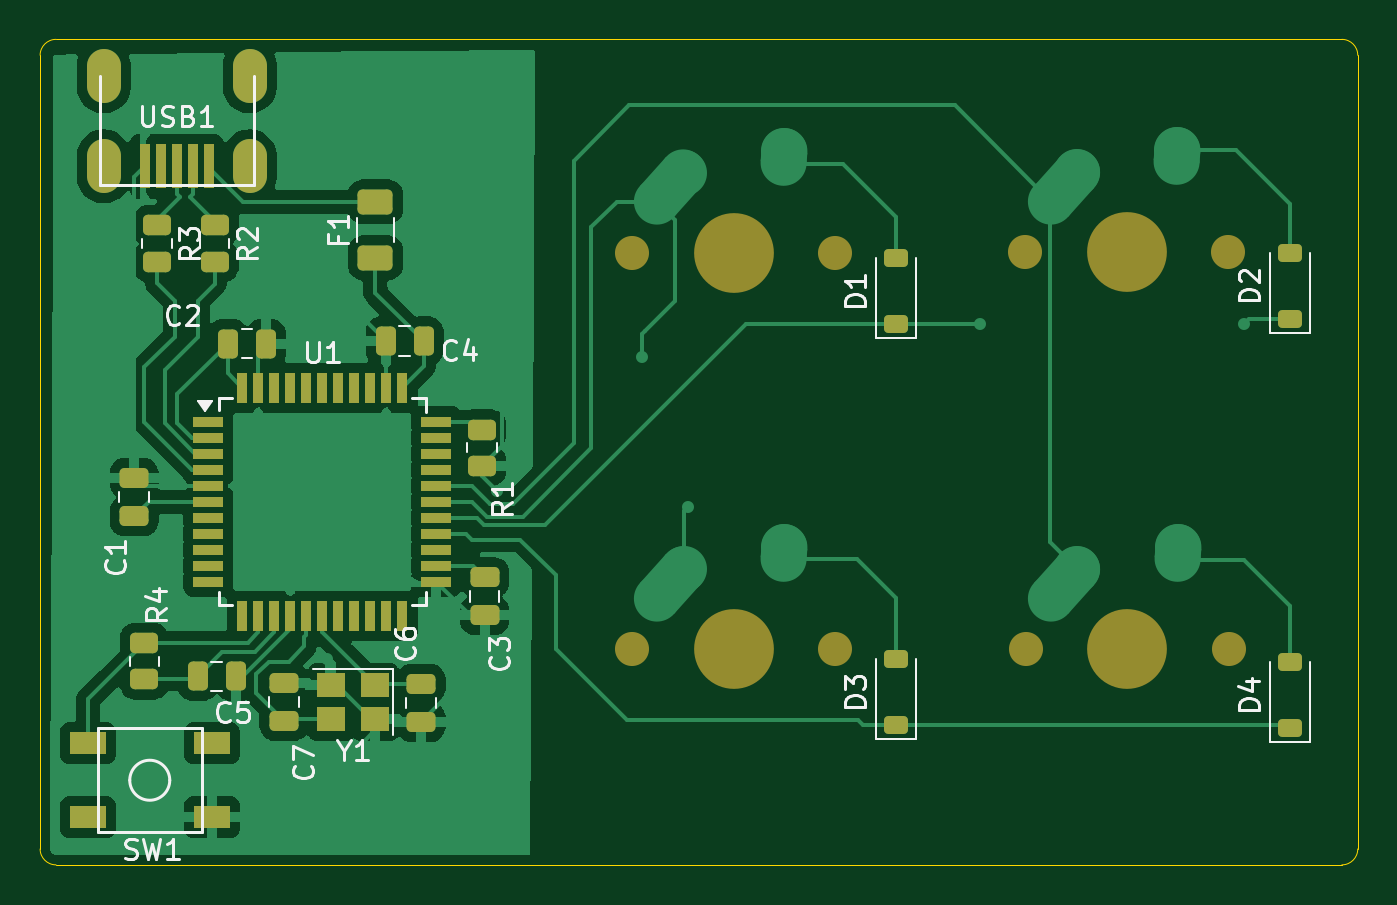
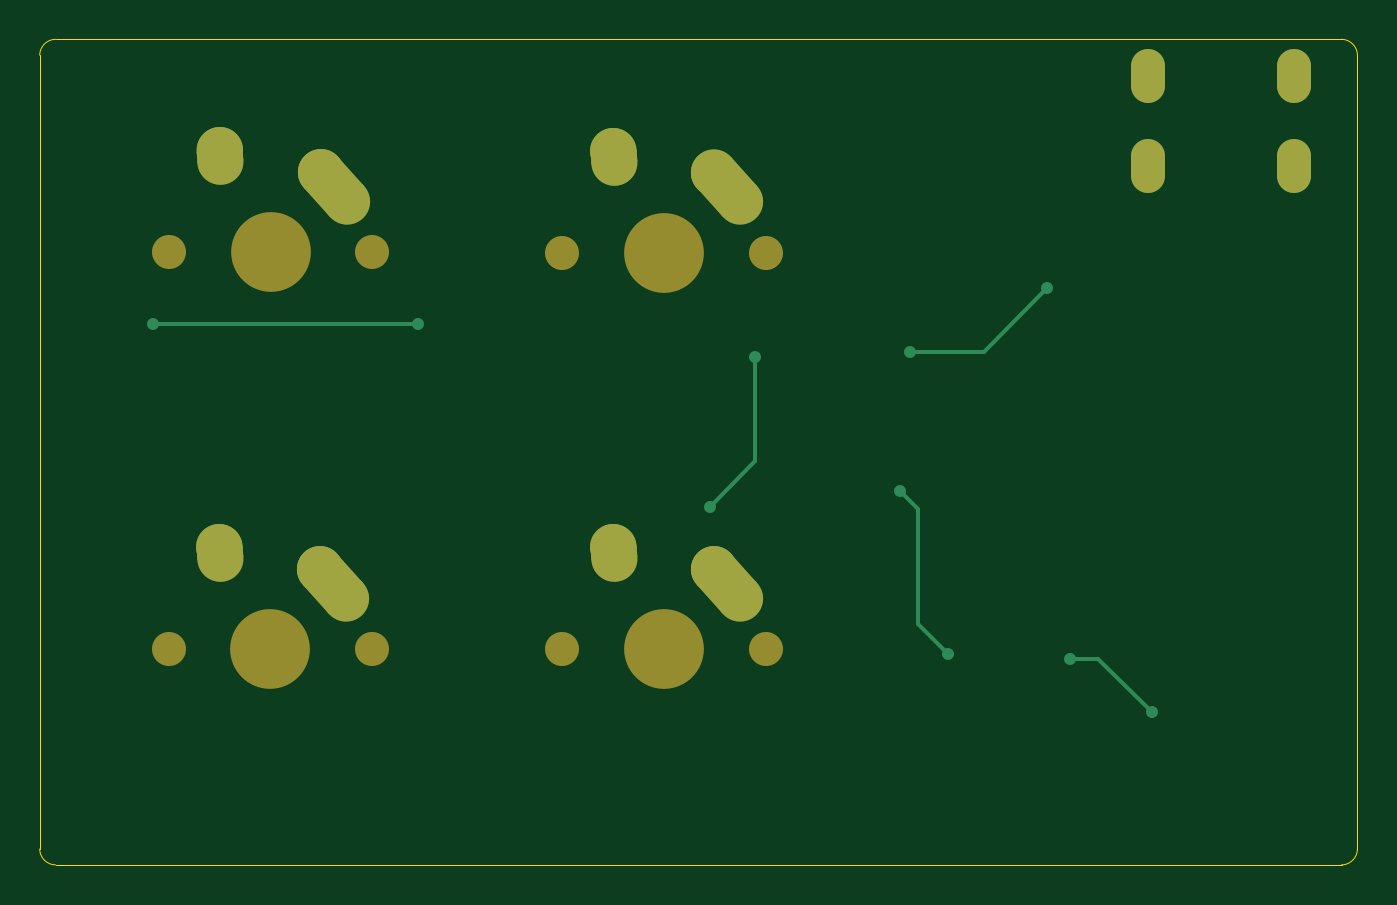
Circuit board: 9 layer files. Board 65.9 x 41.3 mm.
- bottom_copper: PCB_Keyboard-B_Cu.gbr (3055 bytes)
- bottom_mask: PCB_Keyboard-B_Mask.gbr (2099 bytes)
- paste: PCB_Keyboard-B_Paste.gbr (455 bytes)
- bottom_silk: PCB_Keyboard-B_Silkscreen.gbr (456 bytes)
- outline: PCB_Keyboard-Edge_Cuts.gbr (987 bytes)
- top_copper: PCB_Keyboard-F_Cu.gbr (74470 bytes)
- top_mask: PCB_Keyboard-F_Mask.gbr (5072 bytes)
- paste: PCB_Keyboard-F_Paste.gbr (4477 bytes)
- top_silk: PCB_Keyboard-F_Silkscreen.gbr (24875 bytes)

=== bottom_copper: PCB_Keyboard-B_Cu.gbr ===
%TF.GenerationSoftware,KiCad,Pcbnew,9.0.0*%
%TF.CreationDate,2026-08-14T17:38:38-03:00*%
%TF.ProjectId,PCB_Keyboard,5043425f-4b65-4796-926f-6172642e6b69,rev?*%
%TF.SameCoordinates,Original*%
%TF.FileFunction,Copper,L2,Bot*%
%TF.FilePolarity,Positive*%
%FSLAX46Y46*%
G04 Gerber Fmt 4.6, Leading zero omitted, Abs format (unit mm)*
G04 Created by KiCad (PCBNEW 9.0.0) date 2026-08-14 17:38:38*
%MOMM*%
%LPD*%
G01*
G04 APERTURE LIST*
G04 Aperture macros list*
%AMHorizOval*
0 Thick line with rounded ends*
0 $1 width*
0 $2 $3 position (X,Y) of the first rounded end (center of the circle)*
0 $4 $5 position (X,Y) of the second rounded end (center of the circle)*
0 Add line between two ends*
20,1,$1,$2,$3,$4,$5,0*
0 Add two circle primitives to create the rounded ends*
1,1,$1,$2,$3*
1,1,$1,$4,$5*%
G04 Aperture macros list end*
%TA.AperFunction,ComponentPad*%
%ADD10O,1.700000X2.700000*%
%TD*%
%TA.AperFunction,ComponentPad*%
%ADD11HorizOval,2.300000X0.655008X0.729993X-0.655008X-0.729993X0*%
%TD*%
%TA.AperFunction,ComponentPad*%
%ADD12C,2.300000*%
%TD*%
%TA.AperFunction,ComponentPad*%
%ADD13HorizOval,2.300000X0.020004X0.290000X-0.020004X-0.290000X0*%
%TD*%
%TA.AperFunction,ViaPad*%
%ADD14C,0.600000*%
%TD*%
%TA.AperFunction,Conductor*%
%ADD15C,0.200000*%
%TD*%
G04 APERTURE END LIST*
D10*
%TO.P,USB1,6,SHIELD*%
%TO.N,unconnected-(USB1-SHIELD-Pad6)*%
X73975000Y-62175000D03*
X66675000Y-62175000D03*
X73975000Y-66675000D03*
X66675000Y-66675000D03*
%TD*%
D11*
%TO.P,MX4,1,COL*%
%TO.N,col1*%
X114701008Y-87535007D03*
D12*
X115356000Y-86805000D03*
D13*
%TO.P,MX4,2,ROW*%
%TO.N,Net-(D4-A)*%
X120376004Y-86015000D03*
D12*
X120396000Y-85725000D03*
%TD*%
D11*
%TO.P,MX3,1,COL*%
%TO.N,col0*%
X95016008Y-87535007D03*
D12*
X95671000Y-86805000D03*
D13*
%TO.P,MX3,2,ROW*%
%TO.N,Net-(D3-A)*%
X100691004Y-86015000D03*
D12*
X100711000Y-85725000D03*
%TD*%
D11*
%TO.P,MX1,1,COL*%
%TO.N,col0*%
X95016008Y-67723007D03*
D12*
X95671000Y-66993000D03*
D13*
%TO.P,MX1,2,ROW*%
%TO.N,Net-(D1-A)*%
X100691004Y-66203000D03*
D12*
X100711000Y-65913000D03*
%TD*%
D11*
%TO.P,MX2,1,COL*%
%TO.N,col1*%
X114669258Y-67691257D03*
D12*
X115324250Y-66961250D03*
D13*
%TO.P,MX2,2,ROW*%
%TO.N,Net-(D2-A)*%
X120344254Y-66171250D03*
D12*
X120364250Y-65881250D03*
%TD*%
D14*
%TO.N,GND*%
X83947000Y-91059000D03*
X85852000Y-75946000D03*
X73787000Y-93980000D03*
X77851000Y-91313000D03*
X78994000Y-72771000D03*
X86360000Y-82931000D03*
%TO.N,row0*%
X123698000Y-74549000D03*
X110490000Y-74549000D03*
%TO.N,col0*%
X93599000Y-76200000D03*
X95885000Y-83693000D03*
%TD*%
D15*
%TO.N,GND*%
X76454000Y-91313000D02*
X77851000Y-91313000D01*
X83947000Y-91059000D02*
X85471000Y-89535000D01*
X82169000Y-75946000D02*
X78994000Y-72771000D01*
X85471000Y-83820000D02*
X86360000Y-82931000D01*
X85852000Y-75946000D02*
X82169000Y-75946000D01*
X73787000Y-93980000D02*
X76454000Y-91313000D01*
X85471000Y-89535000D02*
X85471000Y-83820000D01*
%TO.N,row0*%
X110490000Y-74549000D02*
X123698000Y-74549000D01*
%TO.N,col0*%
X93599000Y-81407000D02*
X95885000Y-83693000D01*
X93599000Y-76200000D02*
X93599000Y-81407000D01*
%TD*%
M02*

=== bottom_mask: PCB_Keyboard-B_Mask.gbr ===
%TF.GenerationSoftware,KiCad,Pcbnew,9.0.0*%
%TF.CreationDate,2026-08-14T17:38:38-03:00*%
%TF.ProjectId,PCB_Keyboard,5043425f-4b65-4796-926f-6172642e6b69,rev?*%
%TF.SameCoordinates,Original*%
%TF.FileFunction,Soldermask,Bot*%
%TF.FilePolarity,Negative*%
%FSLAX46Y46*%
G04 Gerber Fmt 4.6, Leading zero omitted, Abs format (unit mm)*
G04 Created by KiCad (PCBNEW 9.0.0) date 2026-08-14 17:38:38*
%MOMM*%
%LPD*%
G01*
G04 APERTURE LIST*
G04 Aperture macros list*
%AMHorizOval*
0 Thick line with rounded ends*
0 $1 width*
0 $2 $3 position (X,Y) of the first rounded end (center of the circle)*
0 $4 $5 position (X,Y) of the second rounded end (center of the circle)*
0 Add line between two ends*
20,1,$1,$2,$3,$4,$5,0*
0 Add two circle primitives to create the rounded ends*
1,1,$1,$2,$3*
1,1,$1,$4,$5*%
G04 Aperture macros list end*
%ADD10O,1.700000X2.700000*%
%ADD11C,1.701800*%
%ADD12C,3.987800*%
%ADD13HorizOval,2.300000X0.655008X0.729993X-0.655008X-0.729993X0*%
%ADD14C,2.300000*%
%ADD15HorizOval,2.300000X0.020004X0.290000X-0.020004X-0.290000X0*%
G04 APERTURE END LIST*
D10*
%TO.C,USB1*%
X73975000Y-62175000D03*
X66675000Y-62175000D03*
X73975000Y-66675000D03*
X66675000Y-66675000D03*
%TD*%
D11*
%TO.C,MX4*%
X112776000Y-90805000D03*
D12*
X117856000Y-90805000D03*
D11*
X122936000Y-90805000D03*
D13*
X114701008Y-87535007D03*
D14*
X115356000Y-86805000D03*
D15*
X120376004Y-86015000D03*
D14*
X120396000Y-85725000D03*
%TD*%
D11*
%TO.C,MX3*%
X93091000Y-90805000D03*
D12*
X98171000Y-90805000D03*
D11*
X103251000Y-90805000D03*
D13*
X95016008Y-87535007D03*
D14*
X95671000Y-86805000D03*
D15*
X100691004Y-86015000D03*
D14*
X100711000Y-85725000D03*
%TD*%
D11*
%TO.C,MX1*%
X93091000Y-70993000D03*
D12*
X98171000Y-70993000D03*
D11*
X103251000Y-70993000D03*
D13*
X95016008Y-67723007D03*
D14*
X95671000Y-66993000D03*
D15*
X100691004Y-66203000D03*
D14*
X100711000Y-65913000D03*
%TD*%
D11*
%TO.C,MX2*%
X112744250Y-70961250D03*
D12*
X117824250Y-70961250D03*
D11*
X122904250Y-70961250D03*
D13*
X114669258Y-67691257D03*
D14*
X115324250Y-66961250D03*
D15*
X120344254Y-66171250D03*
D14*
X120364250Y-65881250D03*
%TD*%
M02*

=== paste: PCB_Keyboard-B_Paste.gbr ===
%TF.GenerationSoftware,KiCad,Pcbnew,9.0.0*%
%TF.CreationDate,2026-08-14T17:38:38-03:00*%
%TF.ProjectId,PCB_Keyboard,5043425f-4b65-4796-926f-6172642e6b69,rev?*%
%TF.SameCoordinates,Original*%
%TF.FileFunction,Paste,Bot*%
%TF.FilePolarity,Positive*%
%FSLAX46Y46*%
G04 Gerber Fmt 4.6, Leading zero omitted, Abs format (unit mm)*
G04 Created by KiCad (PCBNEW 9.0.0) date 2026-08-14 17:38:38*
%MOMM*%
%LPD*%
G01*
G04 APERTURE LIST*
G04 APERTURE END LIST*
M02*

=== bottom_silk: PCB_Keyboard-B_Silkscreen.gbr ===
%TF.GenerationSoftware,KiCad,Pcbnew,9.0.0*%
%TF.CreationDate,2026-08-14T17:38:38-03:00*%
%TF.ProjectId,PCB_Keyboard,5043425f-4b65-4796-926f-6172642e6b69,rev?*%
%TF.SameCoordinates,Original*%
%TF.FileFunction,Legend,Bot*%
%TF.FilePolarity,Positive*%
%FSLAX46Y46*%
G04 Gerber Fmt 4.6, Leading zero omitted, Abs format (unit mm)*
G04 Created by KiCad (PCBNEW 9.0.0) date 2026-08-14 17:38:38*
%MOMM*%
%LPD*%
G01*
G04 APERTURE LIST*
G04 APERTURE END LIST*
M02*

=== outline: PCB_Keyboard-Edge_Cuts.gbr ===
%TF.GenerationSoftware,KiCad,Pcbnew,9.0.0*%
%TF.CreationDate,2026-08-14T17:38:38-03:00*%
%TF.ProjectId,PCB_Keyboard,5043425f-4b65-4796-926f-6172642e6b69,rev?*%
%TF.SameCoordinates,Original*%
%TF.FileFunction,Profile,NP*%
%FSLAX46Y46*%
G04 Gerber Fmt 4.6, Leading zero omitted, Abs format (unit mm)*
G04 Created by KiCad (PCBNEW 9.0.0) date 2026-08-14 17:38:38*
%MOMM*%
%LPD*%
G01*
G04 APERTURE LIST*
%TA.AperFunction,Profile*%
%ADD10C,0.050000*%
%TD*%
G04 APERTURE END LIST*
D10*
X128587500Y-60325000D02*
G75*
G02*
X129381300Y-61118750I0J-793800D01*
G01*
X64293750Y-101600000D02*
G75*
G02*
X63500000Y-100806250I50J793800D01*
G01*
X129381250Y-100806250D02*
G75*
G02*
X128587500Y-101599950I-793750J50D01*
G01*
X128587500Y-101600000D02*
X64293750Y-101600000D01*
X63500000Y-61118750D02*
X63500000Y-100806250D01*
X128587500Y-60325000D02*
X64293750Y-60325000D01*
X129381250Y-61118750D02*
X129381250Y-100806250D01*
X63500000Y-61118750D02*
G75*
G02*
X64293750Y-60325000I793800J-50D01*
G01*
M02*

=== top_copper: PCB_Keyboard-F_Cu.gbr (74470 bytes, source omitted) ===
=== top_mask: PCB_Keyboard-F_Mask.gbr ===
%TF.GenerationSoftware,KiCad,Pcbnew,9.0.0*%
%TF.CreationDate,2026-08-14T17:38:38-03:00*%
%TF.ProjectId,PCB_Keyboard,5043425f-4b65-4796-926f-6172642e6b69,rev?*%
%TF.SameCoordinates,Original*%
%TF.FileFunction,Soldermask,Top*%
%TF.FilePolarity,Negative*%
%FSLAX46Y46*%
G04 Gerber Fmt 4.6, Leading zero omitted, Abs format (unit mm)*
G04 Created by KiCad (PCBNEW 9.0.0) date 2026-08-14 17:38:38*
%MOMM*%
%LPD*%
G01*
G04 APERTURE LIST*
G04 Aperture macros list*
%AMRoundRect*
0 Rectangle with rounded corners*
0 $1 Rounding radius*
0 $2 $3 $4 $5 $6 $7 $8 $9 X,Y pos of 4 corners*
0 Add a 4 corners polygon primitive as box body*
4,1,4,$2,$3,$4,$5,$6,$7,$8,$9,$2,$3,0*
0 Add four circle primitives for the rounded corners*
1,1,$1+$1,$2,$3*
1,1,$1+$1,$4,$5*
1,1,$1+$1,$6,$7*
1,1,$1+$1,$8,$9*
0 Add four rect primitives between the rounded corners*
20,1,$1+$1,$2,$3,$4,$5,0*
20,1,$1+$1,$4,$5,$6,$7,0*
20,1,$1+$1,$6,$7,$8,$9,0*
20,1,$1+$1,$8,$9,$2,$3,0*%
G04 Aperture macros list end*
%ADD10RoundRect,0.225000X0.375000X-0.225000X0.375000X0.225000X-0.375000X0.225000X-0.375000X-0.225000X0*%
%ADD11RoundRect,0.250000X0.250000X0.475000X-0.250000X0.475000X-0.250000X-0.475000X0.250000X-0.475000X0*%
%ADD12RoundRect,0.250000X-0.450000X0.262500X-0.450000X-0.262500X0.450000X-0.262500X0.450000X0.262500X0*%
%ADD13RoundRect,0.250000X-0.250000X-0.475000X0.250000X-0.475000X0.250000X0.475000X-0.250000X0.475000X0*%
%ADD14RoundRect,0.250000X0.475000X-0.250000X0.475000X0.250000X-0.475000X0.250000X-0.475000X-0.250000X0*%
%ADD15R,1.400000X1.200000*%
%ADD16R,0.500000X2.250000*%
%ADD17O,1.700000X2.700000*%
%ADD18C,1.701800*%
%ADD19C,3.987800*%
%ADD20R,1.800000X1.100000*%
%ADD21RoundRect,0.250000X-0.475000X0.250000X-0.475000X-0.250000X0.475000X-0.250000X0.475000X0.250000X0*%
%ADD22R,1.500000X0.550000*%
%ADD23R,0.550000X1.500000*%
%ADD24RoundRect,0.250000X0.625000X-0.375000X0.625000X0.375000X-0.625000X0.375000X-0.625000X-0.375000X0*%
G04 APERTURE END LIST*
D10*
%TO.C,D1*%
X106299000Y-74547000D03*
X106299000Y-71247000D03*
%TD*%
D11*
%TO.C,C4*%
X82672000Y-75406250D03*
X80772000Y-75406250D03*
%TD*%
D12*
%TO.C,R1*%
X85598000Y-79836000D03*
X85598000Y-81661000D03*
%TD*%
D13*
%TO.C,C2*%
X72898000Y-75533250D03*
X74798000Y-75533250D03*
%TD*%
D12*
%TO.C,R2*%
X72231250Y-69612500D03*
X72231250Y-71437500D03*
%TD*%
D13*
%TO.C,C5*%
X71379000Y-92170250D03*
X73279000Y-92170250D03*
%TD*%
D10*
%TO.C,D4*%
X125984000Y-94760000D03*
X125984000Y-91460000D03*
%TD*%
D12*
%TO.C,R3*%
X69342000Y-69620750D03*
X69342000Y-71445750D03*
%TD*%
D14*
%TO.C,C1*%
X68199000Y-84164250D03*
X68199000Y-82264250D03*
%TD*%
D15*
%TO.C,Y1*%
X80264000Y-92617250D03*
X78064000Y-92617250D03*
X78064000Y-94317250D03*
X80264000Y-94317250D03*
%TD*%
D16*
%TO.C,USB1*%
X68725000Y-66675000D03*
X69525000Y-66675000D03*
X70325000Y-66675000D03*
X71125000Y-66675000D03*
X71925000Y-66675000D03*
D17*
X73975000Y-62175000D03*
X66675000Y-62175000D03*
X73975000Y-66675000D03*
X66675000Y-66675000D03*
%TD*%
D18*
%TO.C,MX4*%
X112776000Y-90805000D03*
D19*
X117856000Y-90805000D03*
D18*
X122936000Y-90805000D03*
%TD*%
%TO.C,MX3*%
X93091000Y-90805000D03*
D19*
X98171000Y-90805000D03*
D18*
X103251000Y-90805000D03*
%TD*%
D10*
%TO.C,D3*%
X106299000Y-94614000D03*
X106299000Y-91314000D03*
%TD*%
D18*
%TO.C,MX1*%
X93091000Y-70993000D03*
D19*
X98171000Y-70993000D03*
D18*
X103251000Y-70993000D03*
%TD*%
D20*
%TO.C,SW1*%
X72081250Y-99218750D03*
X65881250Y-95518750D03*
X72081250Y-95518750D03*
X65881250Y-99218750D03*
%TD*%
D21*
%TO.C,C3*%
X85725000Y-87222250D03*
X85725000Y-89122250D03*
%TD*%
D10*
%TO.C,D2*%
X125984000Y-74293000D03*
X125984000Y-70993000D03*
%TD*%
D22*
%TO.C,U1*%
X71913750Y-79439500D03*
X71913750Y-80239500D03*
X71913750Y-81039500D03*
X71913750Y-81839500D03*
X71913750Y-82639500D03*
X71913750Y-83439500D03*
X71913750Y-84239500D03*
X71913750Y-85039500D03*
X71913750Y-85839500D03*
X71913750Y-86639500D03*
X71913750Y-87439500D03*
D23*
X73613750Y-89139500D03*
X74413750Y-89139500D03*
X75213750Y-89139500D03*
X76013750Y-89139500D03*
X76813750Y-89139500D03*
X77613750Y-89139500D03*
X78413750Y-89139500D03*
X79213750Y-89139500D03*
X80013750Y-89139500D03*
X80813750Y-89139500D03*
X81613750Y-89139500D03*
D22*
X83313750Y-87439500D03*
X83313750Y-86639500D03*
X83313750Y-85839500D03*
X83313750Y-85039500D03*
X83313750Y-84239500D03*
X83313750Y-83439500D03*
X83313750Y-82639500D03*
X83313750Y-81839500D03*
X83313750Y-81039500D03*
X83313750Y-80239500D03*
X83313750Y-79439500D03*
D23*
X81613750Y-77739500D03*
X80813750Y-77739500D03*
X80013750Y-77739500D03*
X79213750Y-77739500D03*
X78413750Y-77739500D03*
X77613750Y-77739500D03*
X76813750Y-77739500D03*
X76013750Y-77739500D03*
X75213750Y-77739500D03*
X74413750Y-77739500D03*
X73613750Y-77739500D03*
%TD*%
D24*
%TO.C,F1*%
X80264000Y-71247000D03*
X80264000Y-68447000D03*
%TD*%
D14*
%TO.C,C6*%
X82550000Y-94456250D03*
X82550000Y-92556250D03*
%TD*%
D21*
%TO.C,C7*%
X75692000Y-92495250D03*
X75692000Y-94395250D03*
%TD*%
D12*
%TO.C,R4*%
X68707000Y-90504000D03*
X68707000Y-92329000D03*
%TD*%
D18*
%TO.C,MX2*%
X112744250Y-70961250D03*
D19*
X117824250Y-70961250D03*
D18*
X122904250Y-70961250D03*
%TD*%
M02*

=== paste: PCB_Keyboard-F_Paste.gbr ===
%TF.GenerationSoftware,KiCad,Pcbnew,9.0.0*%
%TF.CreationDate,2026-08-14T17:38:38-03:00*%
%TF.ProjectId,PCB_Keyboard,5043425f-4b65-4796-926f-6172642e6b69,rev?*%
%TF.SameCoordinates,Original*%
%TF.FileFunction,Paste,Top*%
%TF.FilePolarity,Positive*%
%FSLAX46Y46*%
G04 Gerber Fmt 4.6, Leading zero omitted, Abs format (unit mm)*
G04 Created by KiCad (PCBNEW 9.0.0) date 2026-08-14 17:38:38*
%MOMM*%
%LPD*%
G01*
G04 APERTURE LIST*
G04 Aperture macros list*
%AMRoundRect*
0 Rectangle with rounded corners*
0 $1 Rounding radius*
0 $2 $3 $4 $5 $6 $7 $8 $9 X,Y pos of 4 corners*
0 Add a 4 corners polygon primitive as box body*
4,1,4,$2,$3,$4,$5,$6,$7,$8,$9,$2,$3,0*
0 Add four circle primitives for the rounded corners*
1,1,$1+$1,$2,$3*
1,1,$1+$1,$4,$5*
1,1,$1+$1,$6,$7*
1,1,$1+$1,$8,$9*
0 Add four rect primitives between the rounded corners*
20,1,$1+$1,$2,$3,$4,$5,0*
20,1,$1+$1,$4,$5,$6,$7,0*
20,1,$1+$1,$6,$7,$8,$9,0*
20,1,$1+$1,$8,$9,$2,$3,0*%
G04 Aperture macros list end*
%ADD10RoundRect,0.225000X0.375000X-0.225000X0.375000X0.225000X-0.375000X0.225000X-0.375000X-0.225000X0*%
%ADD11RoundRect,0.250000X0.250000X0.475000X-0.250000X0.475000X-0.250000X-0.475000X0.250000X-0.475000X0*%
%ADD12RoundRect,0.250000X-0.450000X0.262500X-0.450000X-0.262500X0.450000X-0.262500X0.450000X0.262500X0*%
%ADD13RoundRect,0.250000X-0.250000X-0.475000X0.250000X-0.475000X0.250000X0.475000X-0.250000X0.475000X0*%
%ADD14RoundRect,0.250000X0.475000X-0.250000X0.475000X0.250000X-0.475000X0.250000X-0.475000X-0.250000X0*%
%ADD15R,1.400000X1.200000*%
%ADD16R,0.500000X2.250000*%
%ADD17R,1.800000X1.100000*%
%ADD18RoundRect,0.250000X-0.475000X0.250000X-0.475000X-0.250000X0.475000X-0.250000X0.475000X0.250000X0*%
%ADD19R,1.500000X0.550000*%
%ADD20R,0.550000X1.500000*%
%ADD21RoundRect,0.250000X0.625000X-0.375000X0.625000X0.375000X-0.625000X0.375000X-0.625000X-0.375000X0*%
G04 APERTURE END LIST*
D10*
%TO.C,D1*%
X106299000Y-74547000D03*
X106299000Y-71247000D03*
%TD*%
D11*
%TO.C,C4*%
X82672000Y-75406250D03*
X80772000Y-75406250D03*
%TD*%
D12*
%TO.C,R1*%
X85598000Y-79836000D03*
X85598000Y-81661000D03*
%TD*%
D13*
%TO.C,C2*%
X72898000Y-75533250D03*
X74798000Y-75533250D03*
%TD*%
D12*
%TO.C,R2*%
X72231250Y-69612500D03*
X72231250Y-71437500D03*
%TD*%
D13*
%TO.C,C5*%
X71379000Y-92170250D03*
X73279000Y-92170250D03*
%TD*%
D10*
%TO.C,D4*%
X125984000Y-94760000D03*
X125984000Y-91460000D03*
%TD*%
D12*
%TO.C,R3*%
X69342000Y-69620750D03*
X69342000Y-71445750D03*
%TD*%
D14*
%TO.C,C1*%
X68199000Y-84164250D03*
X68199000Y-82264250D03*
%TD*%
D15*
%TO.C,Y1*%
X80264000Y-92617250D03*
X78064000Y-92617250D03*
X78064000Y-94317250D03*
X80264000Y-94317250D03*
%TD*%
D16*
%TO.C,USB1*%
X68725000Y-66675000D03*
X69525000Y-66675000D03*
X70325000Y-66675000D03*
X71125000Y-66675000D03*
X71925000Y-66675000D03*
%TD*%
D10*
%TO.C,D3*%
X106299000Y-94614000D03*
X106299000Y-91314000D03*
%TD*%
D17*
%TO.C,SW1*%
X72081250Y-99218750D03*
X65881250Y-95518750D03*
X72081250Y-95518750D03*
X65881250Y-99218750D03*
%TD*%
D18*
%TO.C,C3*%
X85725000Y-87222250D03*
X85725000Y-89122250D03*
%TD*%
D10*
%TO.C,D2*%
X125984000Y-74293000D03*
X125984000Y-70993000D03*
%TD*%
D19*
%TO.C,U1*%
X71913750Y-79439500D03*
X71913750Y-80239500D03*
X71913750Y-81039500D03*
X71913750Y-81839500D03*
X71913750Y-82639500D03*
X71913750Y-83439500D03*
X71913750Y-84239500D03*
X71913750Y-85039500D03*
X71913750Y-85839500D03*
X71913750Y-86639500D03*
X71913750Y-87439500D03*
D20*
X73613750Y-89139500D03*
X74413750Y-89139500D03*
X75213750Y-89139500D03*
X76013750Y-89139500D03*
X76813750Y-89139500D03*
X77613750Y-89139500D03*
X78413750Y-89139500D03*
X79213750Y-89139500D03*
X80013750Y-89139500D03*
X80813750Y-89139500D03*
X81613750Y-89139500D03*
D19*
X83313750Y-87439500D03*
X83313750Y-86639500D03*
X83313750Y-85839500D03*
X83313750Y-85039500D03*
X83313750Y-84239500D03*
X83313750Y-83439500D03*
X83313750Y-82639500D03*
X83313750Y-81839500D03*
X83313750Y-81039500D03*
X83313750Y-80239500D03*
X83313750Y-79439500D03*
D20*
X81613750Y-77739500D03*
X80813750Y-77739500D03*
X80013750Y-77739500D03*
X79213750Y-77739500D03*
X78413750Y-77739500D03*
X77613750Y-77739500D03*
X76813750Y-77739500D03*
X76013750Y-77739500D03*
X75213750Y-77739500D03*
X74413750Y-77739500D03*
X73613750Y-77739500D03*
%TD*%
D21*
%TO.C,F1*%
X80264000Y-71247000D03*
X80264000Y-68447000D03*
%TD*%
D14*
%TO.C,C6*%
X82550000Y-94456250D03*
X82550000Y-92556250D03*
%TD*%
D18*
%TO.C,C7*%
X75692000Y-92495250D03*
X75692000Y-94395250D03*
%TD*%
D12*
%TO.C,R4*%
X68707000Y-90504000D03*
X68707000Y-92329000D03*
%TD*%
M02*

=== top_silk: PCB_Keyboard-F_Silkscreen.gbr (24875 bytes, source omitted) ===
